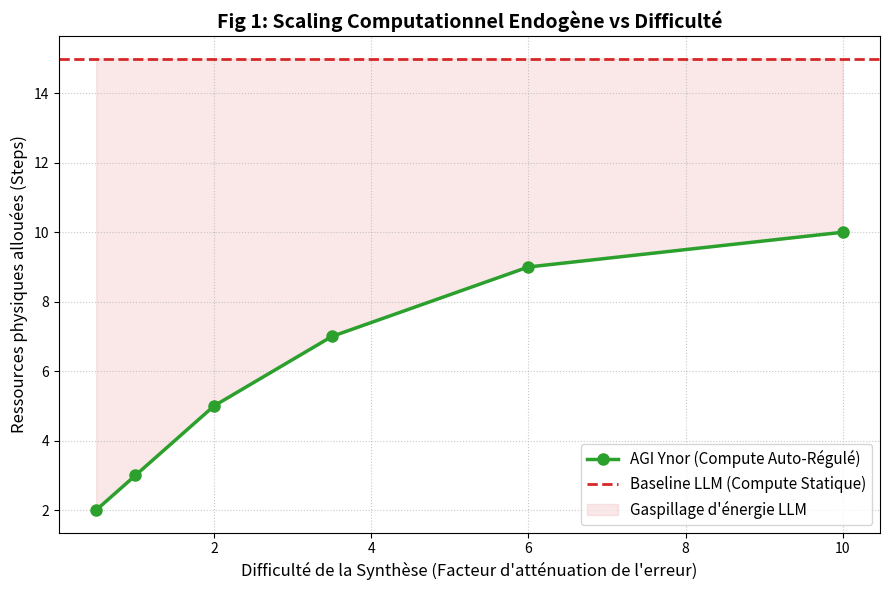
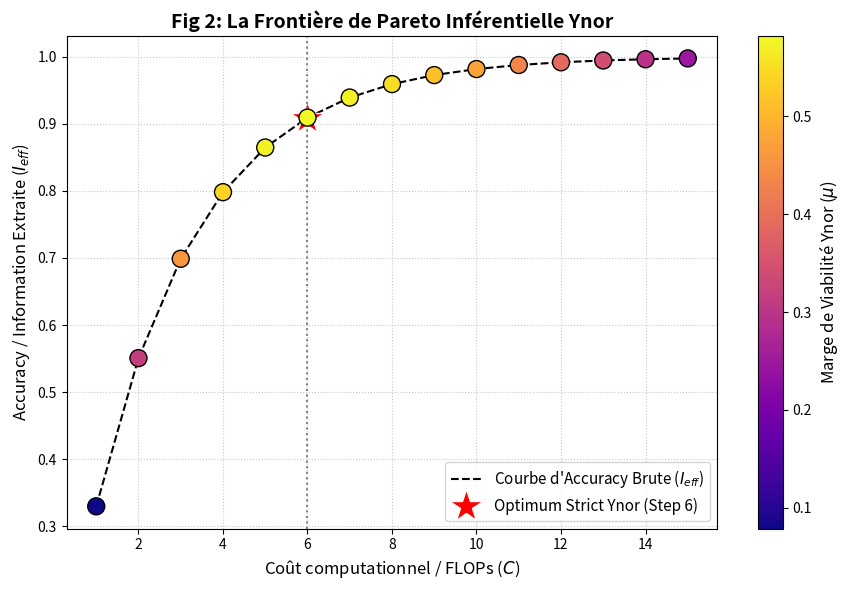
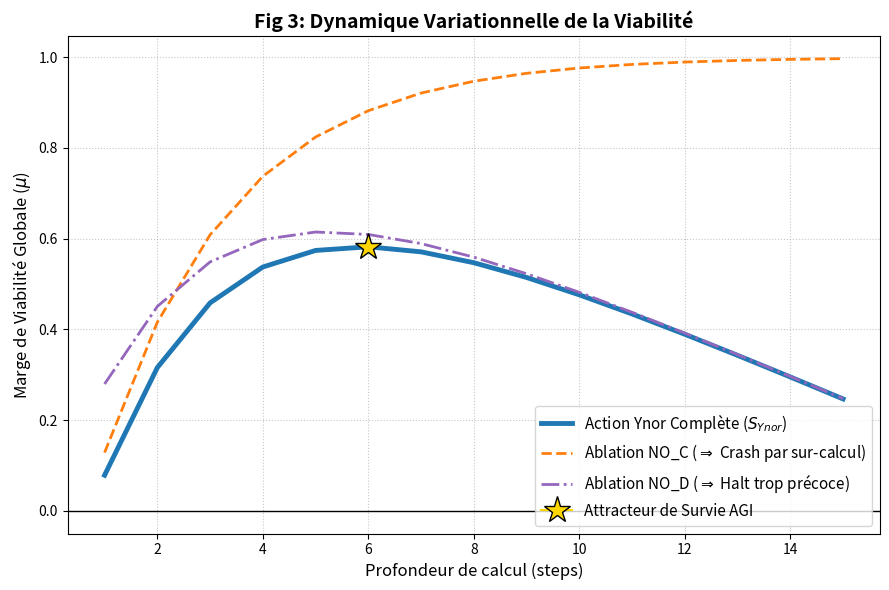

Write Python code to recreate these figures, in order.
import matplotlib.pyplot as plt
import numpy as np

# Paramètres du modèle
steps = np.arange(1, 16)
alpha = 0.2
beta = 0.05

# ==========================================================
# Graph 1: Compute vs Difficulty
# ==========================================================
difficulties = [0.5, 1.0, 2.0, 3.5, 6.0, 10.0]
ynor_computes = []
for diff in difficulties:
    best_step = 1
    best_L = -999
    for s in steps:
        err = np.exp(-s / diff)
        I_eff = 1.0 - err
        D_kl = err * 1.5
        L = I_eff - (alpha * D_kl) - (beta * s)
        if L > best_L:
            best_L = L
            best_step = s
    ynor_computes.append(best_step)

plt.figure(figsize=(9,6))
plt.plot(difficulties, ynor_computes, marker='o', color='#2ca02c', linewidth=2.5, markersize=8, label="AGI Ynor (Compute Auto-Régulé)")
plt.axhline(y=15, color='#d62728', linestyle='--', linewidth=2, label="Baseline LLM (Compute Statique)")
plt.title("Fig 1: Scaling Computationnel Endogène vs Difficulté", fontsize=14, fontweight='bold')
plt.xlabel("Difficulté de la Synthèse (Facteur d'atténuation de l'erreur)", fontsize=12)
plt.ylabel("Ressources physiques allouées (Steps)", fontsize=12)
plt.fill_between(difficulties, ynor_computes, 15, color='#d62728', alpha=0.1, label="Gaspillage d'énergie LLM")
plt.legend(fontsize=11)
plt.grid(True, linestyle=':', alpha=0.7)
plt.tight_layout()
plt.savefig("fig1_compute_vs_difficulty.png", dpi=300)
plt.close()

# ==========================================================
# Graph 2: Pareto Frontier (Accuracy vs Cost)
# ==========================================================
diff = 2.5
costs = steps
accuracies = [1.0 - np.exp(-s / diff) for s in steps]
viabilities = [accuracies[s-1] - alpha * (1.5*np.exp(-s/diff)) - beta * s for s in steps]

plt.figure(figsize=(9,6))
plt.plot(costs, accuracies, 'k--', linewidth=1.5, label="Courbe d'Accuracy Brute ($I_{eff}$)")
sc = plt.scatter(costs, accuracies, c=viabilities, cmap='plasma', s=150, zorder=5, edgecolors='black')
cbar = plt.colorbar(sc)
cbar.set_label("Marge de Viabilité Ynor ($\mu$)", fontsize=12)

best_idx = np.argmax(viabilities)
plt.plot(costs[best_idx], accuracies[best_idx], 'r*', markersize=25, label=f"Optimum Strict Ynor (Step {costs[best_idx]})", markeredgecolor='white')
plt.title("Fig 2: La Frontière de Pareto Inférentielle Ynor", fontsize=14, fontweight='bold')
plt.xlabel("Coût computationnel / FLOPs ($C$)", fontsize=12)
plt.ylabel("Accuracy / Information Extraite ($I_{eff}$)", fontsize=12)
plt.axvline(x=costs[best_idx], color='gray', linestyle=':')
plt.legend(fontsize=11)
plt.grid(True, linestyle=':', alpha=0.7)
plt.tight_layout()
plt.savefig("fig2_pareto_frontier.png", dpi=300)
plt.close()

# ==========================================================
# Graph 3: Viability Dynamics (Ablation Study)
# ==========================================================
plt.figure(figsize=(9,6))
L_ynor = [accuracies[s-1] - alpha * (1.5*np.exp(-s/diff)) - beta * s for s in steps]
L_no_c = [accuracies[s-1] - alpha * (1.5*np.exp(-s/diff)) for s in steps]
L_no_d = [accuracies[s-1] - beta * s for s in steps]

plt.plot(steps, L_ynor, color='#1f77b4', linewidth=3.5, label="Action Ynor Complète ($S_{Ynor}$)")
plt.plot(steps, L_no_c, color='#ff7f0e', linestyle='--', linewidth=2, label="Ablation NO_C ($\Rightarrow$ Crash par sur-calcul)")
plt.plot(steps, L_no_d, color='#9467bd', linestyle='-.', linewidth=2, label="Ablation NO_D ($\Rightarrow$ Halt trop précoce)")

plt.plot(best_idx+1, L_ynor[best_idx], marker='*', color='gold', markersize=20, markeredgecolor='black', label="Attracteur de Survie AGI")
plt.title("Fig 3: Dynamique Variationnelle de la Viabilité", fontsize=14, fontweight='bold')
plt.xlabel("Profondeur de calcul (steps)", fontsize=12)
plt.ylabel("Marge de Viabilité Globale ($\mu$)", fontsize=12)
plt.axhline(0, color='black', linewidth=1)
plt.legend(fontsize=11)
plt.grid(True, linestyle=':', alpha=0.7)
plt.tight_layout()
plt.savefig("fig3_ablation_viability.png", dpi=300)
plt.close()

print("Figures 1, 2 et 3 générées et sauvegardées avec succès !")
